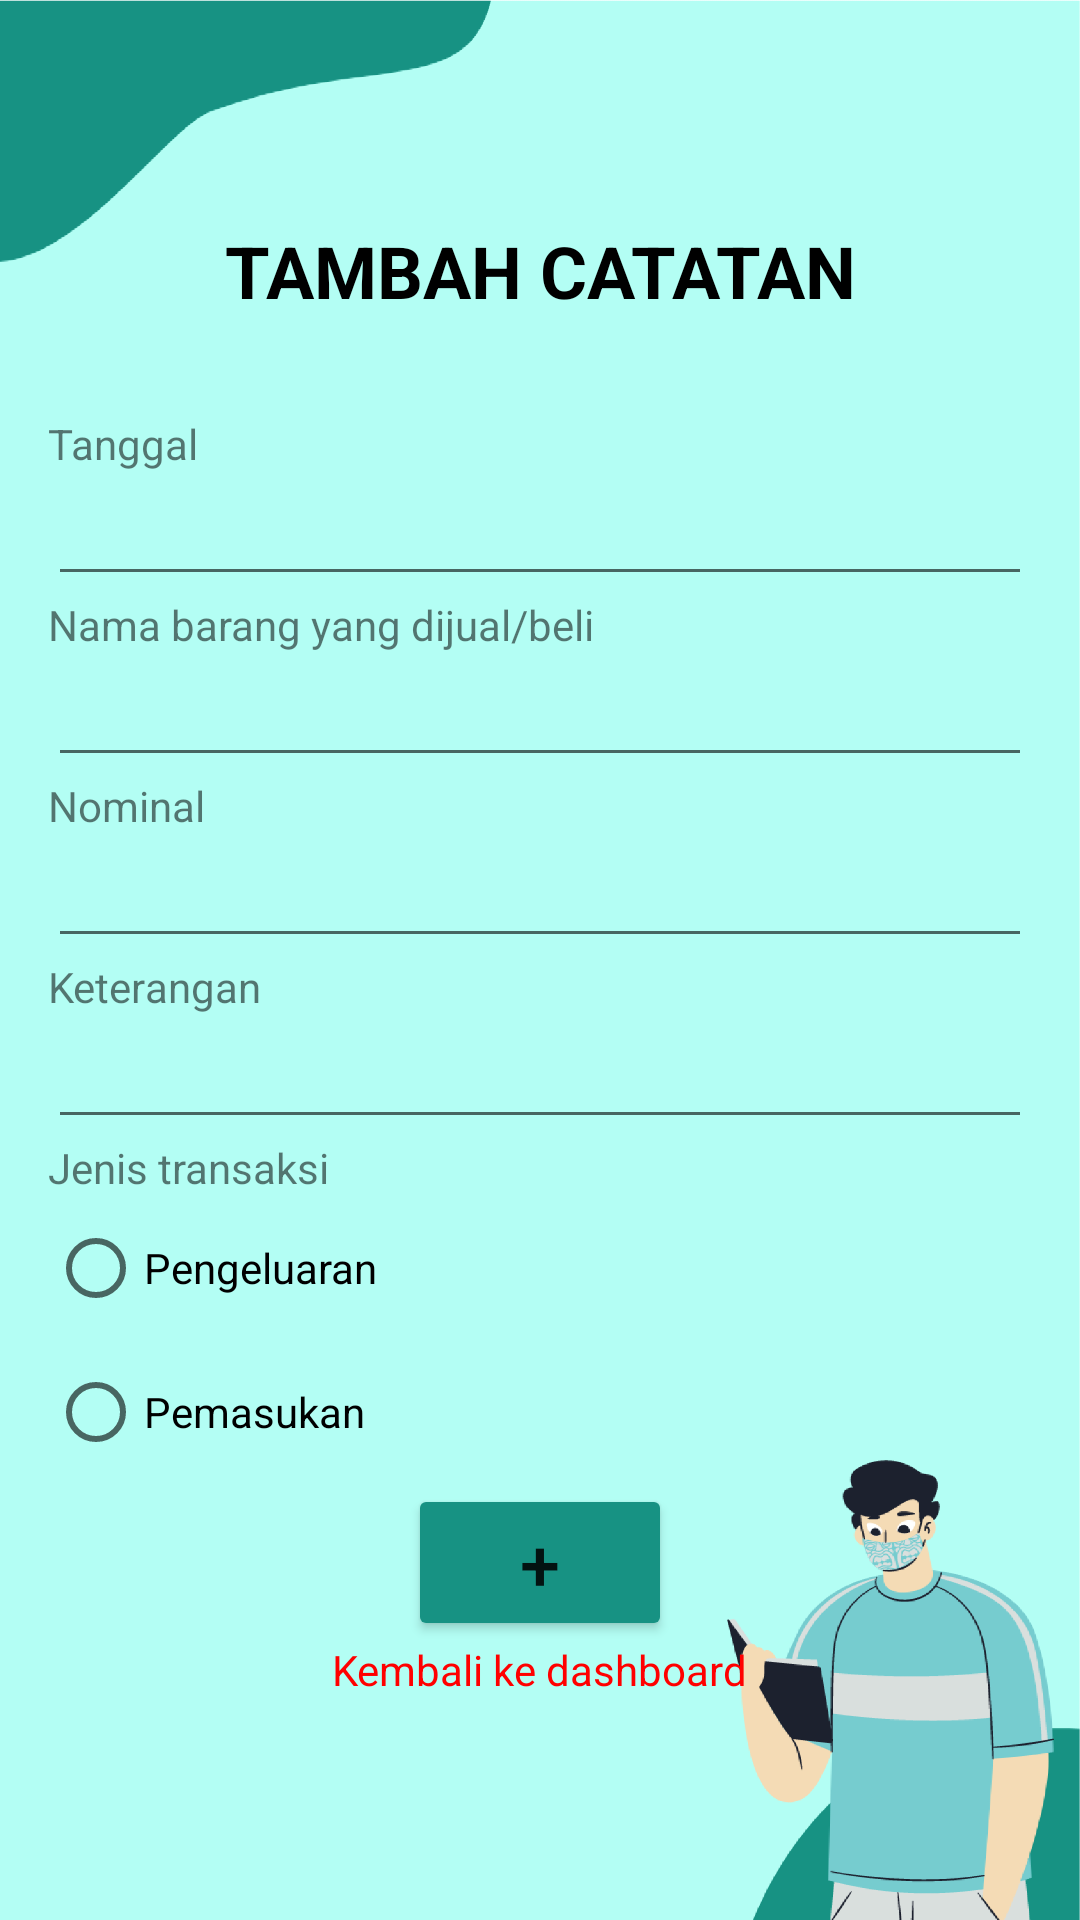

Layout XML and referenced resources for this Android screen:
<!-- AndroidManifest.xml: application theme Theme.Lifenote -->
<!-- res/layout/activity_tambah_catatan.xml -->
<?xml version="1.0" encoding="utf-8"?>
<androidx.constraintlayout.widget.ConstraintLayout
    xmlns:android="http://schemas.android.com/apk/res/android"
    xmlns:app="http://schemas.android.com/apk/res-auto"
    xmlns:tools="http://schemas.android.com/tools"
    android:layout_width="match_parent"
    android:background="@drawable/background3"
    android:layout_height="match_parent"
    tools:context=".activity.TambahCatatan">

    <ScrollView
        android:layout_width="match_parent"
        android:layout_height="wrap_content"
        app:layout_constraintBottom_toBottomOf="parent"
        app:layout_constraintEnd_toEndOf="parent"
        app:layout_constraintStart_toStartOf="parent"
        app:layout_constraintTop_toTopOf="parent">

        <LinearLayout
            android:layout_width="match_parent"
            android:layout_height="wrap_content"
            android:layout_margin="16dp"
            android:orientation="vertical">
            <TextView
                android:layout_width="match_parent"
                android:layout_height="wrap_content"
                android:text="TAMBAH CATATAN"
                android:textStyle="bold"
                android:layout_marginBottom="32dp"
                android:textAlignment="center"
                android:textColor="@color/black"
                android:textSize="24sp" />
            <TextView
                android:layout_width="match_parent"
                android:layout_height="wrap_content"
                android:text="Tanggal"/>
            <EditText
                android:layout_width="match_parent"
                android:layout_height="wrap_content"
                android:inputType="text"
                android:focusable="false"
                android:focusableInTouchMode="false"
                android:id="@+id/et_tgl_catatan"/>
            <TextView
                android:layout_width="match_parent"
                android:layout_height="wrap_content"
                android:text="Nama barang yang dijual/beli"/>
            <EditText
                android:layout_width="match_parent"
                android:layout_height="wrap_content"
                android:inputType="text"
                android:id="@+id/et_barang"/>

            <TextView
                android:layout_width="match_parent"
                android:layout_height="wrap_content"
                android:text="Nominal"/>
            <EditText
                android:layout_width="match_parent"
                android:layout_height="wrap_content"
                android:inputType="number"
                android:id="@+id/et_nominal"/>
            <TextView
                android:layout_width="match_parent"
                android:layout_height="wrap_content"
                android:text="Keterangan"/>
            <EditText
                android:layout_width="match_parent"
                android:layout_height="wrap_content"
                android:inputType="text"
                android:id="@+id/et_keterangan"/>
            <TextView
                android:layout_width="match_parent"
                android:layout_height="wrap_content"
                android:text="Jenis transaksi"/>

            <RadioGroup
                android:id="@+id/jenis_transaksi"
                android:layout_width="match_parent"
                android:layout_height="wrap_content"
                android:orientation="vertical">
                <RadioButton
                    android:id="@+id/rb_pengeluaran"
                    android:layout_width="wrap_content"
                    android:layout_height="wrap_content"
                    android:onClick="onRadioButtonClicked"
                    android:text="Pengeluaran"/>
                <RadioButton
                    android:id="@+id/rb_pemasukan"
                    android:layout_width="wrap_content"
                    android:onClick="onRadioButtonClicked"
                    android:layout_height="wrap_content"
                    android:text="Pemasukan"/>
            </RadioGroup>

            <Button
                android:id="@+id/btn_submit_form_catatan"
                android:layout_width="wrap_content"
                android:layout_height="wrap_content"
                android:backgroundTint="@color/custom2"
                android:text="+"
                android:textSize="24sp"
                android:layout_gravity="center_horizontal"/>
            <TextView
                android:layout_width="wrap_content"
                android:layout_height="wrap_content"
                android:layout_gravity="center_horizontal"
                android:textColor="@color/red"
                android:id="@+id/btn_kembali_ke_dashboard"
                android:text="Kembali ke dashboard"/>

        </LinearLayout>
    </ScrollView>

</androidx.constraintlayout.widget.ConstraintLayout>
<!-- resources referenced by this layout -->
<resources>
  <color name="black">#FF000000</color>
  <color name="custom2">#179283</color>
  <color name="red">#FF0000</color>
  <!-- drawable background3: png bitmap (drawable, 67819 bytes) -->
  <style name="Theme.Lifenote" parent="Theme.MaterialComponents.DayNight.DarkActionBar">
          
          <item name="colorPrimary">@color/purple_500</item>
          <item name="colorPrimaryVariant">@color/purple_700</item>
          <item name="colorOnPrimary">@color/white</item>
          
          <item name="colorSecondary">@color/teal_200</item>
          <item name="colorSecondaryVariant">@color/teal_700</item>
          <item name="colorOnSecondary">@color/black</item>
          
          <item name="android:statusBarColor" tools:targetApi="l">?attr/colorPrimaryVariant</item>
          
      </style>
  <color name="purple_500">#FF018786</color>
  <color name="purple_700">#FF018786</color>
  <color name="white">#FFFFFFFF</color>
  <color name="teal_200">#FF03DAC5</color>
  <color name="teal_700">#FF018786</color>
</resources>
